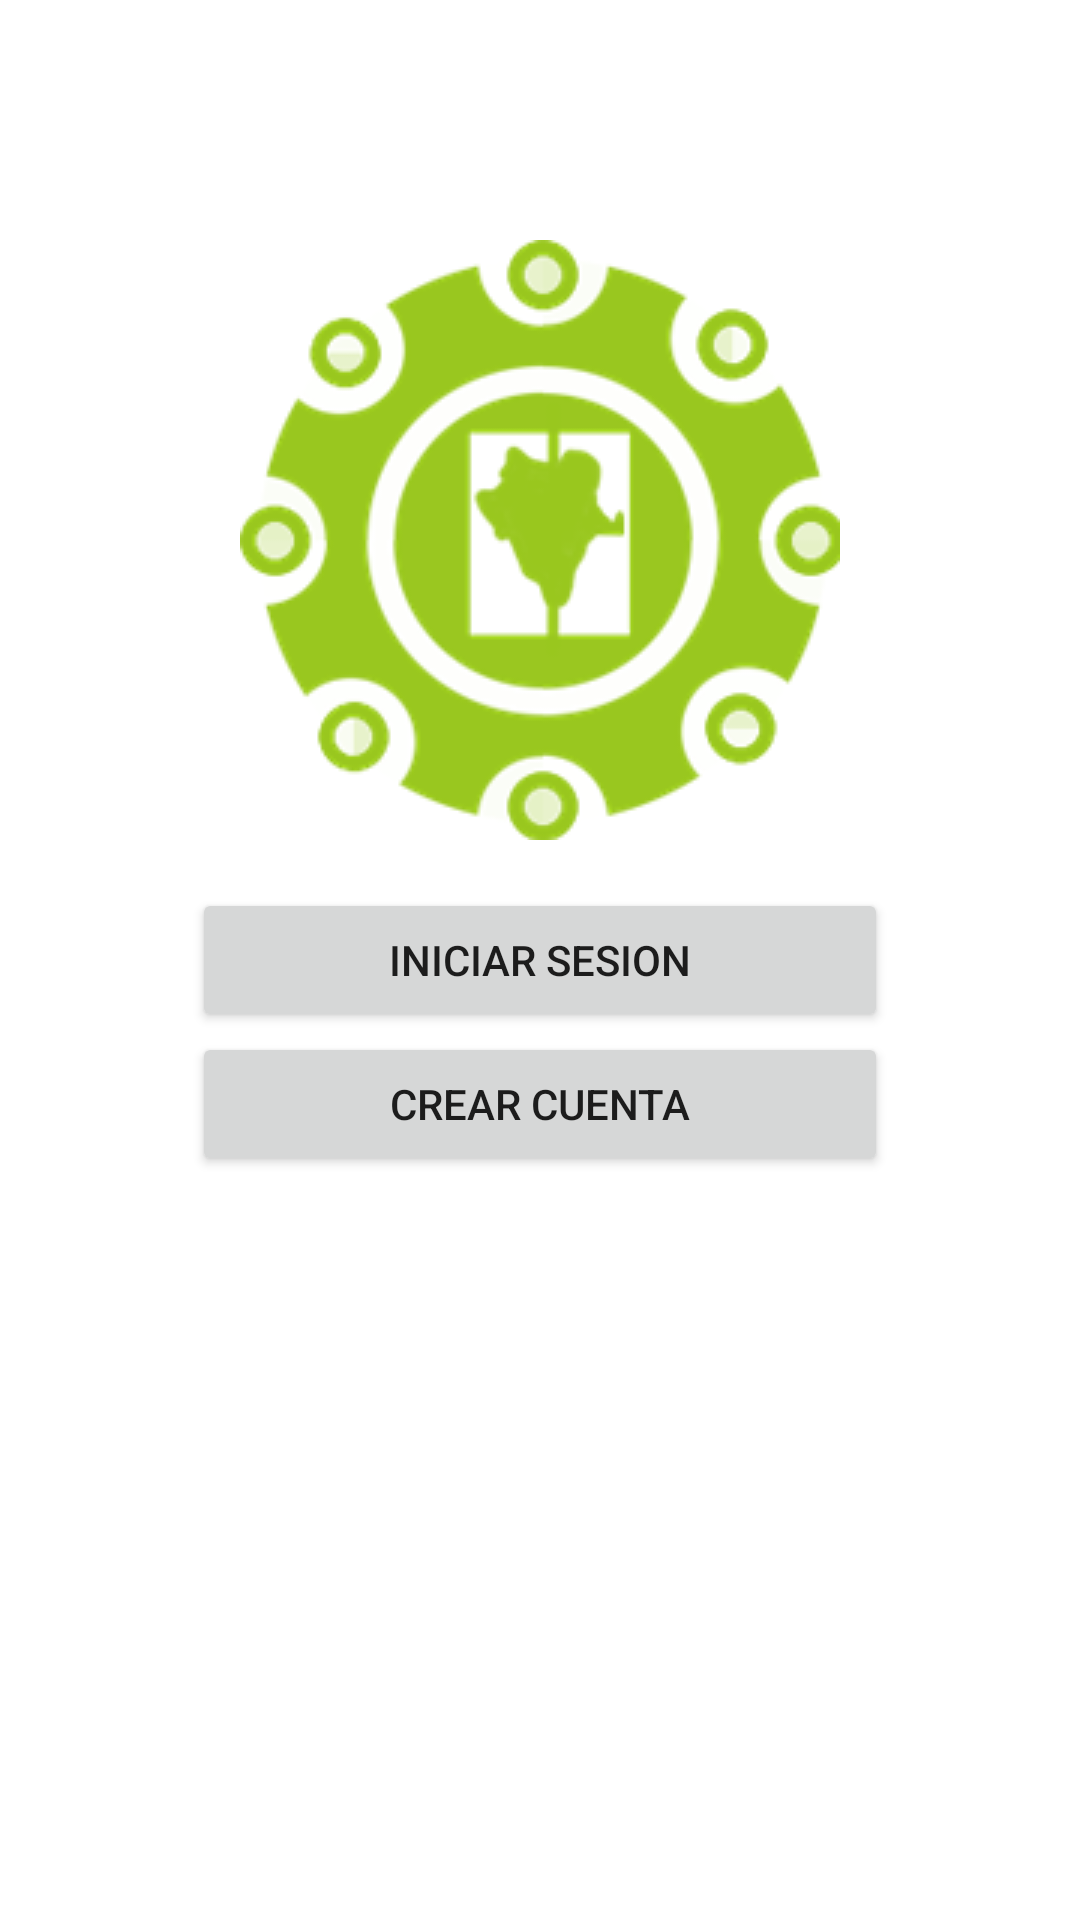

This screen was rendered from an Android layout file. Write that file and the resources it references.
<!-- AndroidManifest.xml: application theme Theme.UnipoliMovilApp -->
<!-- res/layout/fragment_sign.xml -->
<?xml version="1.0" encoding="utf-8"?>
<FrameLayout xmlns:android="http://schemas.android.com/apk/res/android"
    xmlns:app="http://schemas.android.com/apk/res-auto"
    xmlns:tools="http://schemas.android.com/tools"
    android:layout_width="match_parent"
    android:layout_height="match_parent"
    tools:context=".SignFragment"
    tools:ignore="MissingDefaultResource">

    <ScrollView
        android:layout_width="match_parent"
        android:layout_height="match_parent">

        <LinearLayout
            android:layout_width="match_parent"
            android:layout_height="match_parent"
            android:layout_marginLeft="64dp"
            android:layout_marginTop="64dp"
            android:layout_marginRight="64dp"
            android:layout_marginBottom="128dp"
            android:orientation="vertical">

            <ImageView
                android:id="@+id/imageView"
                android:layout_width="match_parent"
                android:layout_height="wrap_content"
                android:adjustViewBounds="true"
                android:scaleType="centerInside"
                android:src="@drawable/unipolilogocolored" />

            <Button
                android:id="@+id/goToLogin"
                android:layout_width="match_parent"
                android:layout_height="wrap_content"
                android:text="Iniciar sesion" />

            <Button
                android:id="@+id/goToSignUp"
                android:layout_width="match_parent"
                android:layout_height="wrap_content"
                android:text="Crear cuenta" />

        </LinearLayout>
    </ScrollView>

</FrameLayout>
<!-- resources referenced by this layout -->
<resources>
  <!-- drawable unipolilogocolored: png bitmap (drawable, 28441 bytes) -->
  <style name="Theme.UnipoliMovilApp" parent="Theme.MaterialComponents.DayNight.DarkActionBar">
          
          <item name="colorPrimary">@color/green_500</item>
          <item name="colorPrimaryVariant">@color/green_700</item>
          <item name="colorOnPrimary">@color/white</item>
          
          <item name="colorSecondary">@color/orange_200</item>
          <item name="colorSecondaryVariant">@color/orange_700</item>
          <item name="colorOnSecondary">@color/dark_blue</item>
          
          <item name="android:statusBarColor" tools:targetApi="l">?attr/colorPrimaryVariant</item>
          
      </style>
  <color name="green_500">#FF35A53E</color>
  <color name="green_700">#FF1C5D37</color>
  <color name="white">#FFFFFFFF</color>
  <color name="orange_200">#FFF19415</color>
  <color name="orange_700">#FFDA6032</color>
  <color name="dark_blue">#FF092e5a</color>
</resources>
